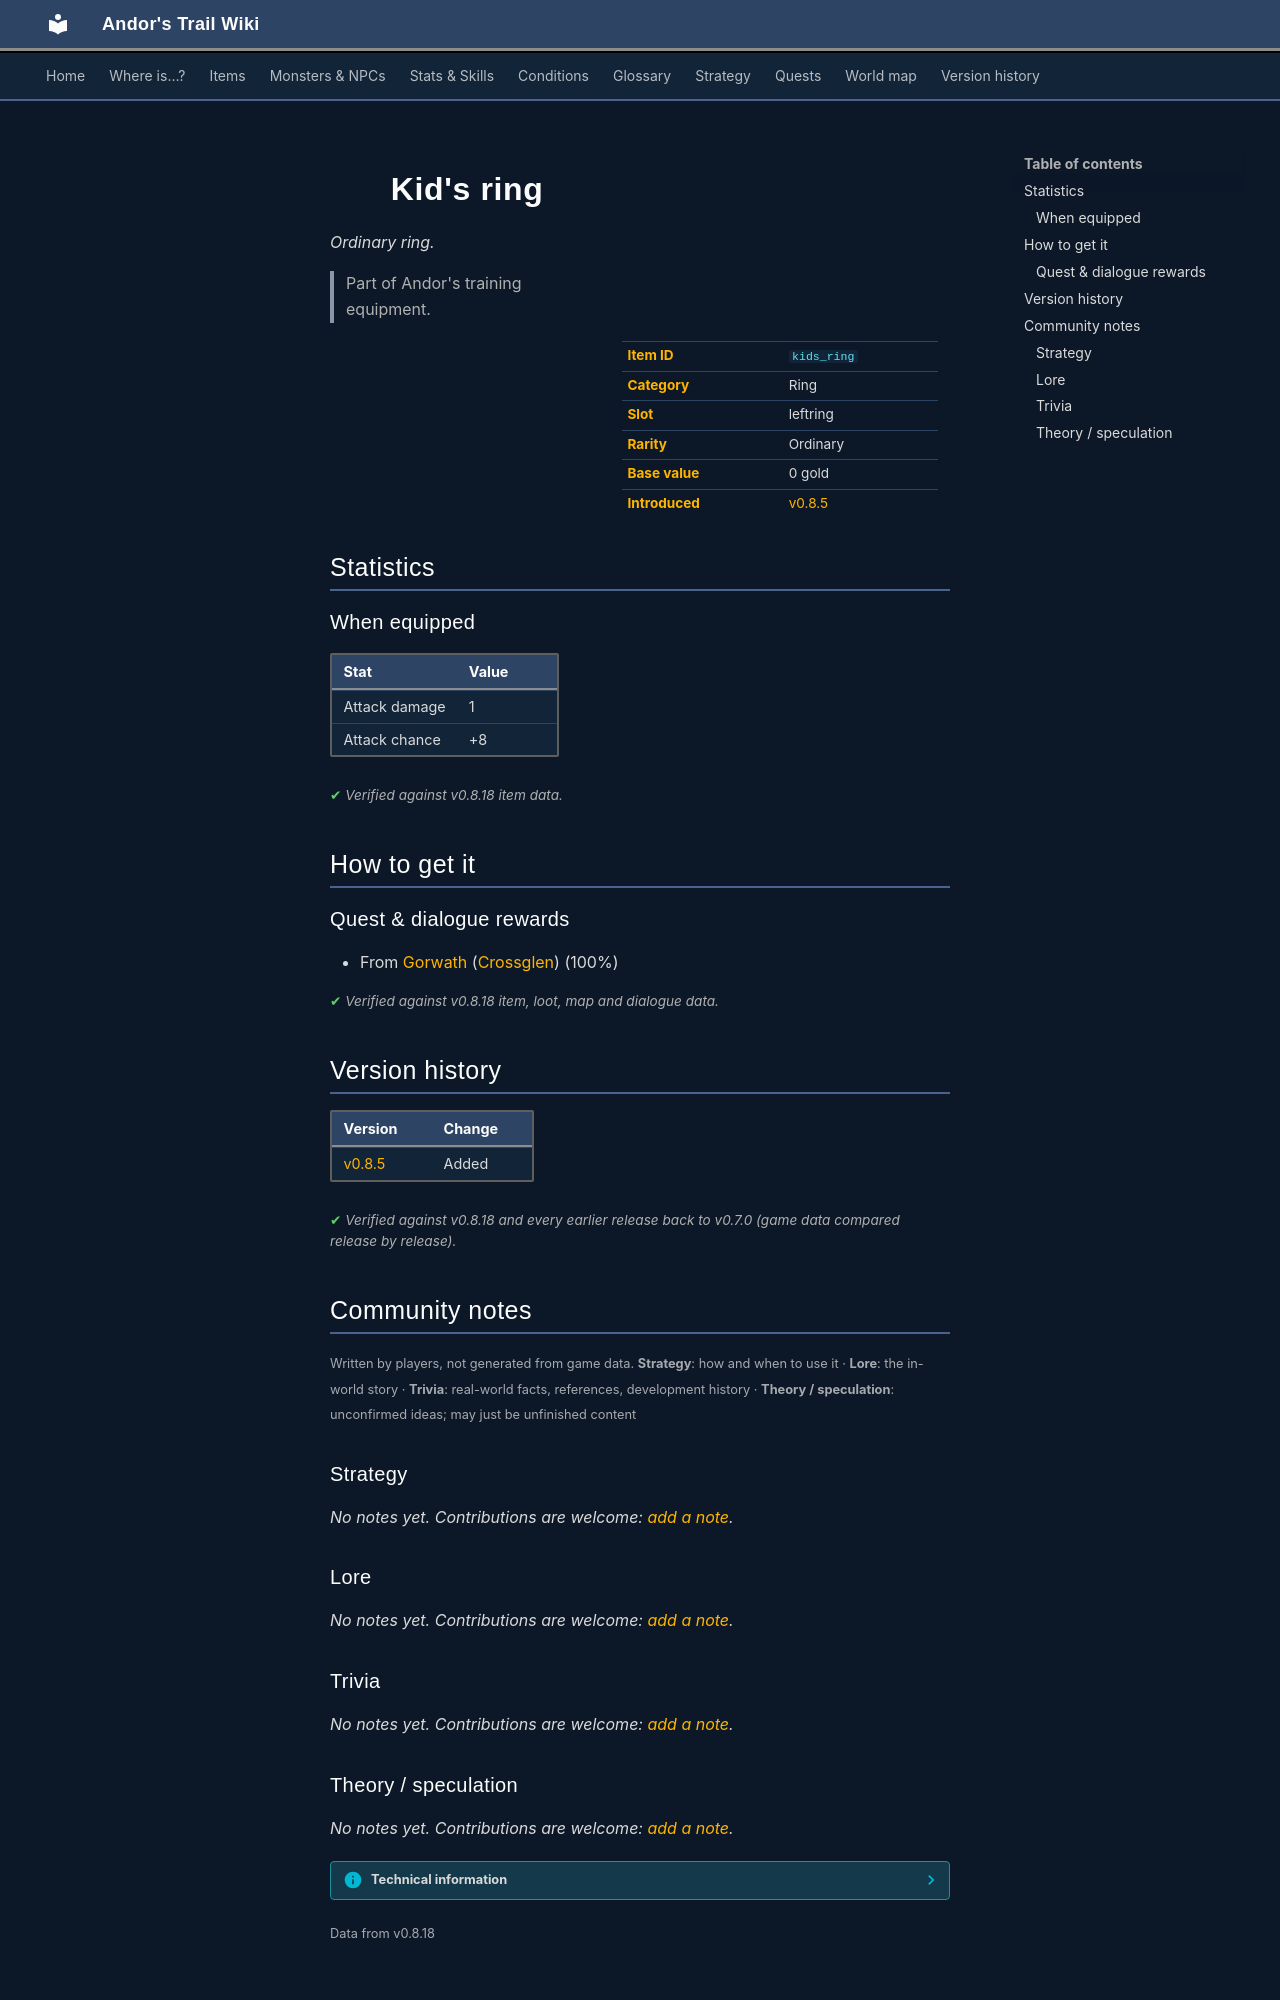

repository: asdfghjkl628/Andor-s-Trail-Wikiiii · page: items/kids_ring/index.html · generator: mkdocs

---
description: "Kid's ring is a ordinary ring in Andor's Trail (Attack damage 1, Attack chance +8). How to get it: quests and dialogue. Part of Andor's training equipment."
---

# ![](../assets/icons/items/items_rings_1_17.png){ .sprite } Kid's ring

*Ordinary ring.*

<div class="infobox" markdown>

<p class="ib-img"><img class="sprite" src="../../assets/icons/items/items_rings_1_17.png" alt=""></p>

| | |
|---|---|
| **Item ID** | `kids_ring` |
| **Category** | Ring |
| **Slot** | leftring |
| **Rarity** | Ordinary |
| **Base value** | 0 gold |
| **Introduced** | [v0.8.5](../versions/0.8.5.md) |

</div>

> Part of Andor's training equipment.

## Statistics

### When equipped

| Stat | Value |
|---|---|
| Attack damage | 1 |
| Attack chance | +8 |

<p class="verified">Verified against v0.8.18 item data.</p>

## How to get it

### Quest & dialogue rewards

- From [Gorwath](../monsters/gorwath.md) ([Crossglen](../maps/crossglen.md)) (100%)


<p class="verified">Verified against v0.8.18 item, loot, map and dialogue data.</p>


## Version history

| Version | Change |
|---|---|
| [v0.8.5](../versions/0.8.5.md) | Added |

<p class="verified">Verified against v0.8.18 and every earlier release back to v0.7.0 (game data compared release by release).</p>


## Community notes

<small>Written by players, not generated from game data. **Strategy**: how and when to use it · **Lore**: the in-world story · **Trivia**: real-world facts, references, development history · **Theory / speculation**: unconfirmed ideas; may just be unfinished content</small>

### Strategy

*No notes yet. Contributions are welcome: [add a note](https://github.com/asdfghjkl628/Andor-s-Trail-Wikiiii/new/main/notes/items?filename=kids_ring.md&value=%23%23%20Strategy%0A%0A%3C%21--%20how%20and%20when%20to%20use%20it%20--%3E%0A%0A%23%23%20Lore%0A%0A%3C%21--%20the%20in-world%20story%20--%3E%0A%0A%23%23%20Trivia%0A%0A%3C%21--%20real-world%20facts%2C%20references%2C%20development%20history%20--%3E%0A%0A%23%23%20Theory%20/%20speculation%0A%0A%3C%21--%20unconfirmed%20ideas%3B%20may%20just%20be%20unfinished%20content%20--%3E%0A).*

### Lore

*No notes yet. Contributions are welcome: [add a note](https://github.com/asdfghjkl628/Andor-s-Trail-Wikiiii/new/main/notes/items?filename=kids_ring.md&value=%23%23%20Strategy%0A%0A%3C%21--%20how%20and%20when%20to%20use%20it%20--%3E%0A%0A%23%23%20Lore%0A%0A%3C%21--%20the%20in-world%20story%20--%3E%0A%0A%23%23%20Trivia%0A%0A%3C%21--%20real-world%20facts%2C%20references%2C%20development%20history%20--%3E%0A%0A%23%23%20Theory%20/%20speculation%0A%0A%3C%21--%20unconfirmed%20ideas%3B%20may%20just%20be%20unfinished%20content%20--%3E%0A).*

### Trivia

*No notes yet. Contributions are welcome: [add a note](https://github.com/asdfghjkl628/Andor-s-Trail-Wikiiii/new/main/notes/items?filename=kids_ring.md&value=%23%23%20Strategy%0A%0A%3C%21--%20how%20and%20when%20to%20use%20it%20--%3E%0A%0A%23%23%20Lore%0A%0A%3C%21--%20the%20in-world%20story%20--%3E%0A%0A%23%23%20Trivia%0A%0A%3C%21--%20real-world%20facts%2C%20references%2C%20development%20history%20--%3E%0A%0A%23%23%20Theory%20/%20speculation%0A%0A%3C%21--%20unconfirmed%20ideas%3B%20may%20just%20be%20unfinished%20content%20--%3E%0A).*
